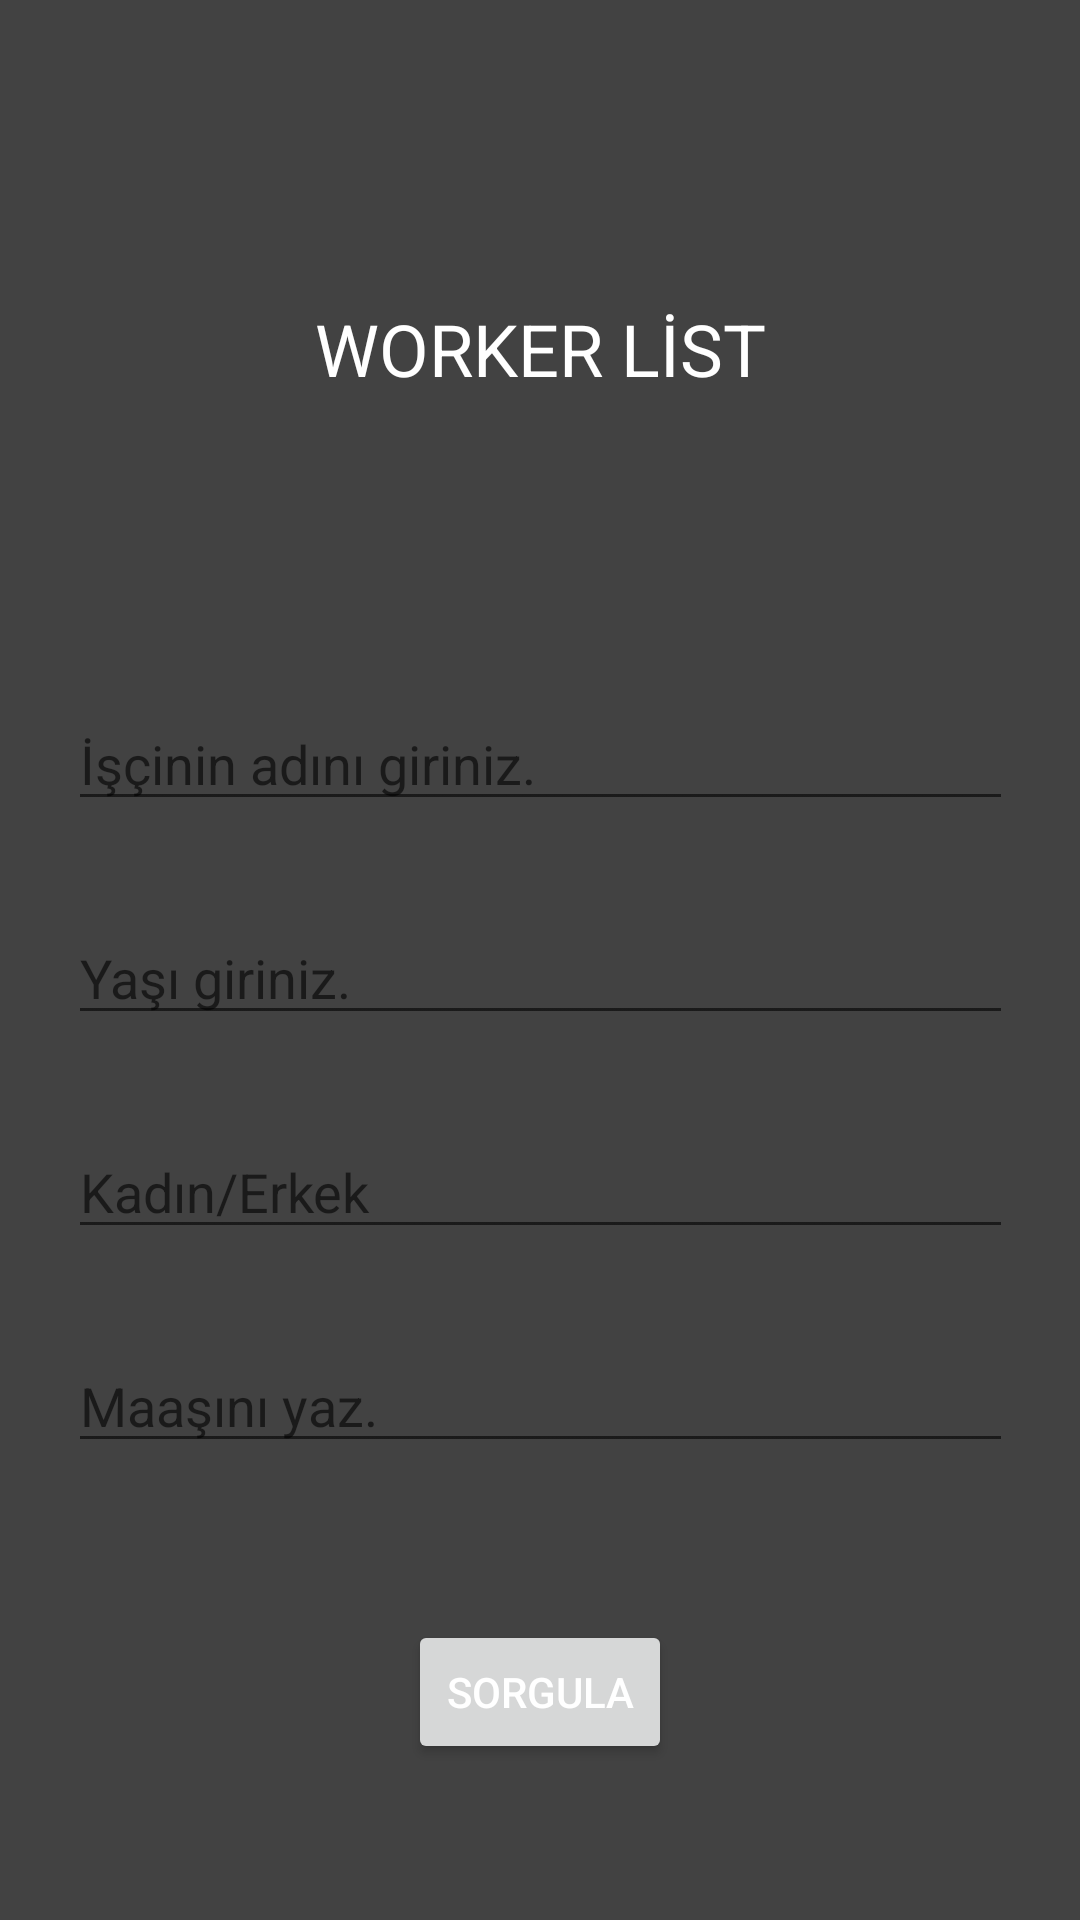

Layout XML and referenced resources for this Android screen:
<!-- AndroidManifest.xml: application theme Theme.RoomDatabaseIntroduction -->
<!-- res/layout/activity_main.xml -->
<?xml version="1.0" encoding="utf-8"?>
<androidx.constraintlayout.widget.ConstraintLayout xmlns:android="http://schemas.android.com/apk/res/android"
    xmlns:app="http://schemas.android.com/apk/res-auto"
    xmlns:tools="http://schemas.android.com/tools"
    android:layout_width="match_parent"
    android:layout_height="match_parent"
    android:background="@color/cardview_dark_background"
    tools:context=".View.MainActivity">

    <EditText
        android:id="@+id/AddNameText"
        android:layout_width="wrap_content"
        android:layout_height="wrap_content"
        android:layout_marginTop="100dp"
        android:ems="15"
        android:hint="İşçinin adını giriniz."
        android:inputType="text"
        android:text=""
        android:textColor="@color/white"
        app:layout_constraintEnd_toEndOf="parent"
        app:layout_constraintStart_toStartOf="parent"
        app:layout_constraintTop_toBottomOf="@+id/WorkerList" />

    <EditText
        android:id="@+id/AddAgeText"
        android:layout_width="wrap_content"
        android:layout_height="wrap_content"
        android:layout_marginTop="30dp"
        android:ems="15"
        android:hint="Yaşı giriniz."
        android:inputType="number"
        android:text=""
        android:textColor="@color/white"
        app:layout_constraintEnd_toEndOf="parent"
        app:layout_constraintStart_toStartOf="parent"
        app:layout_constraintTop_toBottomOf="@+id/AddNameText" />

    <Button
        android:id="@+id/button"
        android:layout_width="wrap_content"
        android:layout_height="wrap_content"
        android:layout_marginTop="50dp"
        android:layout_marginBottom="50dp"
        android:text="Sorgula"
        android:textColor="@color/white"
        app:layout_constraintBottom_toBottomOf="parent"
        app:layout_constraintEnd_toEndOf="parent"
        app:layout_constraintStart_toStartOf="parent"
        app:layout_constraintTop_toBottomOf="@+id/AddCostText" />

    <TextView
        android:id="@+id/WorkerList"
        android:layout_width="wrap_content"
        android:layout_height="wrap_content"
        android:layout_marginTop="100dp"
        android:text="WORKER LİST"
        android:textSize="24sp"
        android:textColor="@color/white"
        app:layout_constraintEnd_toEndOf="parent"
        app:layout_constraintStart_toStartOf="parent"
        app:layout_constraintTop_toTopOf="parent" />

    <EditText
        android:id="@+id/AddKEText"
        android:layout_width="wrap_content"
        android:layout_height="wrap_content"
        android:layout_marginTop="30dp"
        android:ems="15"
        android:hint="Kadın/Erkek"
        android:inputType="text"
        android:text=""
        android:textColor="@color/white"
        app:layout_constraintEnd_toEndOf="parent"
        app:layout_constraintStart_toStartOf="parent"
        app:layout_constraintTop_toBottomOf="@+id/AddAgeText" />

    <EditText
        android:id="@+id/AddCostText"
        android:layout_width="wrap_content"
        android:layout_height="wrap_content"
        android:layout_marginTop="30dp"
        android:ems="15"
        android:hint="Maaşını yaz."
        android:inputType="number"
        android:text=""
        android:textColor="@color/white"
        app:layout_constraintEnd_toEndOf="parent"
        app:layout_constraintStart_toStartOf="parent"
        app:layout_constraintTop_toBottomOf="@+id/AddKEText" />

</androidx.constraintlayout.widget.ConstraintLayout>
<!-- resources referenced by this layout -->
<resources>
  <style name="Theme.RoomDatabaseIntroduction" parent="Base.Theme.RoomDatabaseIntroduction" />
  <style name="Base.Theme.RoomDatabaseIntroduction" parent="Theme.MaterialComponents.Light">
          
          
      </style>
  <!-- not gathered from this repository: default colours our renderer supplied (Android Studio template values) -->
  <color name="white">#FFFFFFFF</color>
</resources>
